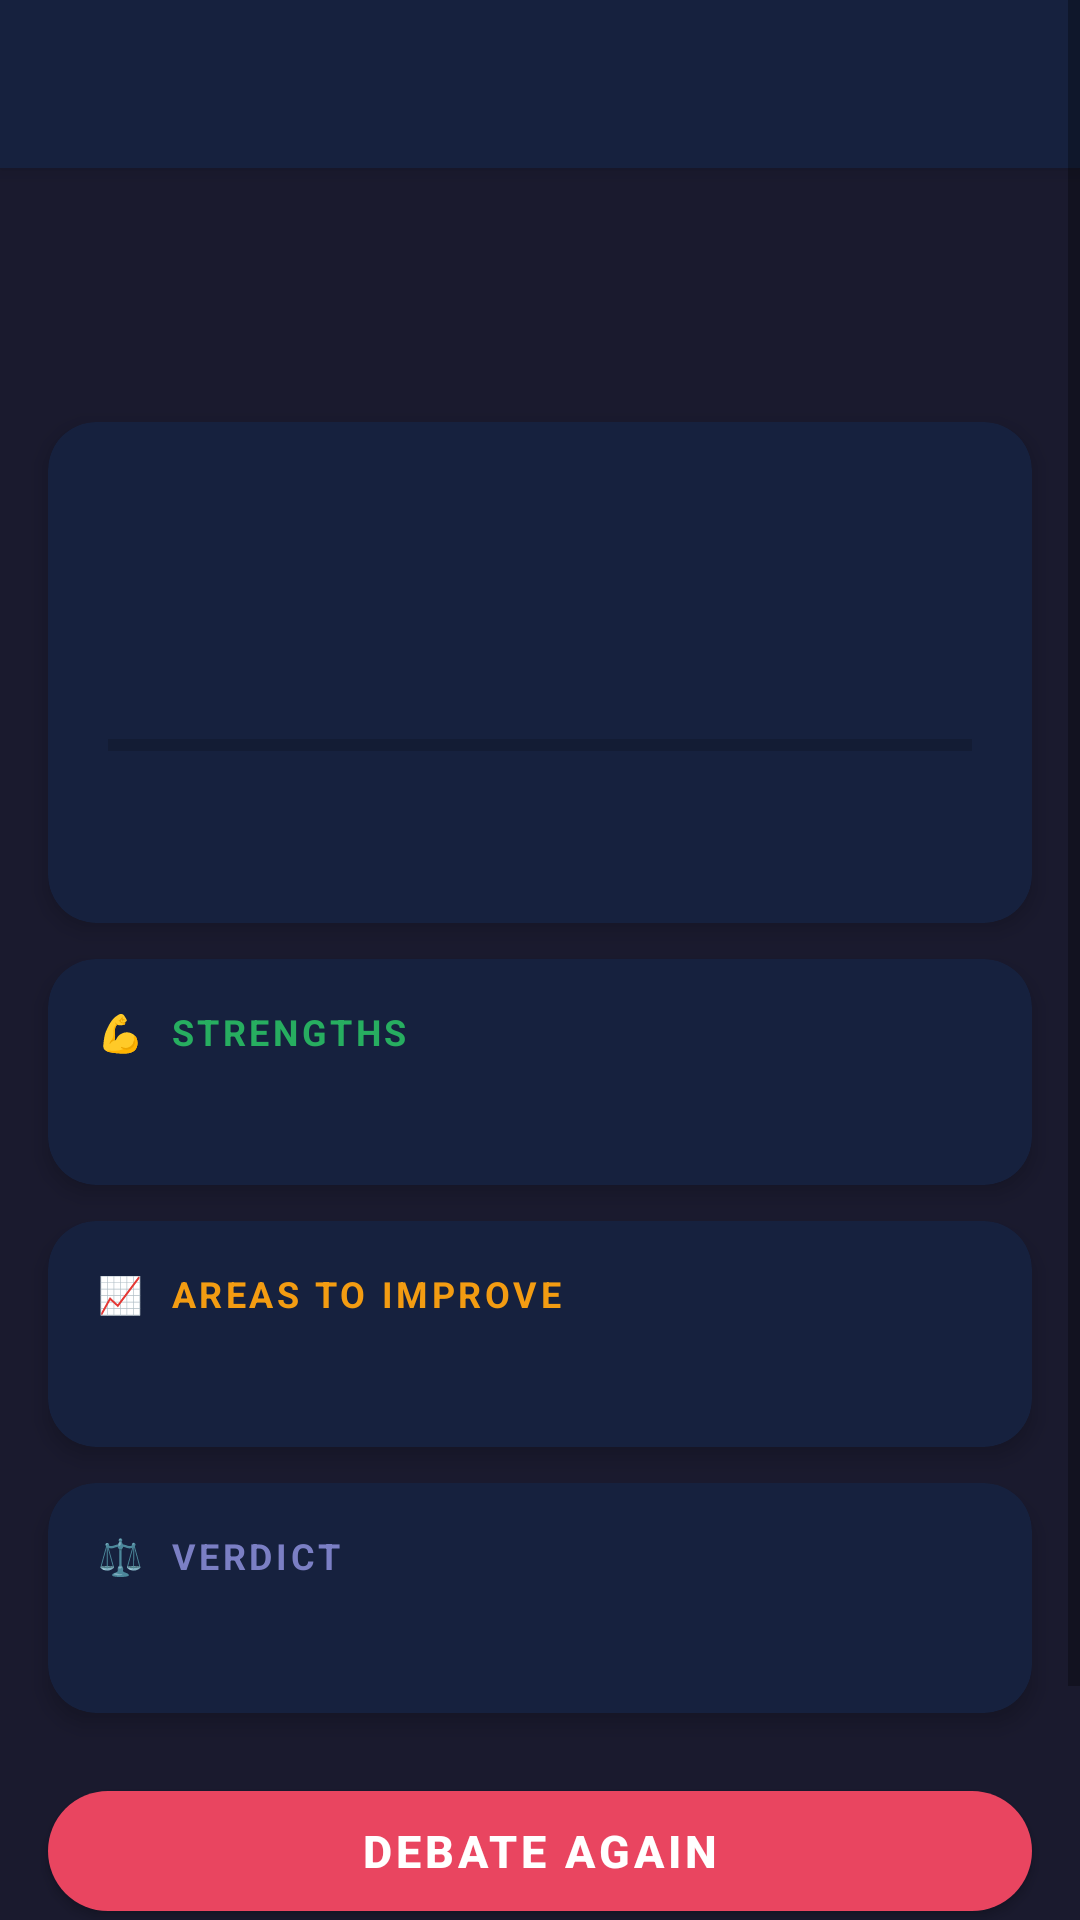

Reconstruct the res/layout file that produces this screen, plus the resources it refers to.
<!-- AndroidManifest.xml: application theme Theme.DebateMe -->
<!-- res/layout/activity_analysis.xml -->
<?xml version="1.0" encoding="utf-8"?>
<ScrollView
    xmlns:android="http://schemas.android.com/apk/res/android"
    xmlns:app="http://schemas.android.com/apk/res-auto"
    android:layout_width="match_parent"
    android:layout_height="match_parent"
    android:background="@color/primary"
    android:fillViewport="true">

    <LinearLayout
        android:layout_width="match_parent"
        android:layout_height="wrap_content"
        android:orientation="vertical"
        android:paddingBottom="24dp">

        
        <androidx.appcompat.widget.Toolbar
            android:id="@+id/toolbar"
            android:layout_width="match_parent"
            android:layout_height="wrap_content"
            android:background="@color/primary_variant"
            android:elevation="4dp"
            app:titleTextColor="@color/white" />

        
        <LinearLayout
            android:layout_width="match_parent"
            android:layout_height="wrap_content"
            android:orientation="vertical"
            android:paddingStart="16dp"
            android:paddingEnd="16dp"
            android:paddingTop="16dp"
            android:paddingBottom="8dp">

            <TextView
                android:id="@+id/tvTopic"
                android:layout_width="match_parent"
                android:layout_height="wrap_content"
                android:textColor="@color/white"
                android:textSize="18sp"
                android:textStyle="bold" />

            <TextView
                android:id="@+id/tvTone"
                android:layout_width="wrap_content"
                android:layout_height="wrap_content"
                android:layout_marginTop="6dp"
                android:background="@drawable/bg_tone_badge"
                android:paddingStart="10dp"
                android:paddingTop="3dp"
                android:paddingEnd="10dp"
                android:paddingBottom="3dp"
                android:textColor="@color/white"
                android:textSize="12sp" />

        </LinearLayout>

        
        <androidx.cardview.widget.CardView
            android:id="@+id/cardScore"
            android:layout_width="match_parent"
            android:layout_height="wrap_content"
            android:layout_marginStart="16dp"
            android:layout_marginEnd="16dp"
            android:layout_marginTop="8dp"
            app:cardBackgroundColor="@color/card_bg"
            app:cardCornerRadius="16dp"
            app:cardElevation="4dp">

            <LinearLayout
                android:layout_width="match_parent"
                android:layout_height="wrap_content"
                android:orientation="vertical"
                android:padding="20dp"
                android:gravity="center">

                <TextView
                    android:id="@+id/tvScore"
                    android:layout_width="wrap_content"
                    android:layout_height="wrap_content"
                    android:textColor="@color/accent"
                    android:textSize="56sp"
                    android:textStyle="bold" />

                <ProgressBar
                    android:id="@+id/progressScore"
                    style="?android:attr/progressBarStyleHorizontal"
                    android:layout_width="match_parent"
                    android:layout_height="10dp"
                    android:layout_marginTop="8dp"
                    android:max="100"
                    android:progressTint="@color/accent" />

                <TextView
                    android:id="@+id/tvScoreLabel"
                    android:layout_width="wrap_content"
                    android:layout_height="wrap_content"
                    android:layout_marginTop="10dp"
                    android:textColor="@color/white"
                    android:textSize="18sp" />

            </LinearLayout>
        </androidx.cardview.widget.CardView>

        
        <androidx.cardview.widget.CardView
            android:id="@+id/cardStrengths"
            android:layout_width="match_parent"
            android:layout_height="wrap_content"
            android:layout_marginStart="16dp"
            android:layout_marginEnd="16dp"
            android:layout_marginTop="12dp"
            app:cardBackgroundColor="@color/card_bg"
            app:cardCornerRadius="16dp"
            app:cardElevation="4dp">

            <LinearLayout
                android:layout_width="match_parent"
                android:layout_height="wrap_content"
                android:orientation="vertical"
                android:padding="16dp">

                <TextView
                    android:layout_width="wrap_content"
                    android:layout_height="wrap_content"
                    android:text="💪  STRENGTHS"
                    android:textColor="#27AE60"
                    android:textSize="12sp"
                    android:textStyle="bold"
                    android:letterSpacing="0.1" />

                <TextView
                    android:id="@+id/tvStrengths"
                    android:layout_width="match_parent"
                    android:layout_height="wrap_content"
                    android:layout_marginTop="8dp"
                    android:lineSpacingMultiplier="1.5"
                    android:textColor="@color/white"
                    android:textSize="14sp" />

            </LinearLayout>
        </androidx.cardview.widget.CardView>

        
        <androidx.cardview.widget.CardView
            android:id="@+id/cardWeaknesses"
            android:layout_width="match_parent"
            android:layout_height="wrap_content"
            android:layout_marginStart="16dp"
            android:layout_marginEnd="16dp"
            android:layout_marginTop="12dp"
            app:cardBackgroundColor="@color/card_bg"
            app:cardCornerRadius="16dp"
            app:cardElevation="4dp">

            <LinearLayout
                android:layout_width="match_parent"
                android:layout_height="wrap_content"
                android:orientation="vertical"
                android:padding="16dp">

                <TextView
                    android:layout_width="wrap_content"
                    android:layout_height="wrap_content"
                    android:text="📈  AREAS TO IMPROVE"
                    android:textColor="#F39C12"
                    android:textSize="12sp"
                    android:textStyle="bold"
                    android:letterSpacing="0.1" />

                <TextView
                    android:id="@+id/tvWeaknesses"
                    android:layout_width="match_parent"
                    android:layout_height="wrap_content"
                    android:layout_marginTop="8dp"
                    android:lineSpacingMultiplier="1.5"
                    android:textColor="@color/white"
                    android:textSize="14sp" />

            </LinearLayout>
        </androidx.cardview.widget.CardView>

        
        <androidx.cardview.widget.CardView
            android:id="@+id/cardVerdict"
            android:layout_width="match_parent"
            android:layout_height="wrap_content"
            android:layout_marginStart="16dp"
            android:layout_marginEnd="16dp"
            android:layout_marginTop="12dp"
            app:cardBackgroundColor="@color/card_bg"
            app:cardCornerRadius="16dp"
            app:cardElevation="4dp">

            <LinearLayout
                android:layout_width="match_parent"
                android:layout_height="wrap_content"
                android:orientation="vertical"
                android:padding="16dp">

                <TextView
                    android:layout_width="wrap_content"
                    android:layout_height="wrap_content"
                    android:text="⚖️  VERDICT"
                    android:textColor="@color/secondary"
                    android:textSize="12sp"
                    android:textStyle="bold"
                    android:letterSpacing="0.1" />

                <TextView
                    android:id="@+id/tvVerdict"
                    android:layout_width="match_parent"
                    android:layout_height="wrap_content"
                    android:layout_marginTop="8dp"
                    android:lineSpacingMultiplier="1.4"
                    android:textColor="@color/white"
                    android:textSize="15sp"
                    android:fontFamily="sans-serif-medium" />

            </LinearLayout>
        </androidx.cardview.widget.CardView>

        
        <com.google.android.material.button.MaterialButton
            android:id="@+id/btnDebateAgain"
            android:layout_width="match_parent"
            android:layout_height="52dp"
            android:layout_marginStart="16dp"
            android:layout_marginEnd="16dp"
            android:layout_marginTop="20dp"
            android:text="Debate Again"
            android:textSize="15sp"
            android:textStyle="bold"
            app:backgroundTint="@color/accent"
            app:cornerRadius="26dp" />

        <com.google.android.material.button.MaterialButton
            android:id="@+id/btnGoHome"
            android:layout_width="match_parent"
            android:layout_height="52dp"
            android:layout_marginStart="16dp"
            android:layout_marginEnd="16dp"
            android:layout_marginTop="10dp"
            android:text="Go Home"
            android:textSize="15sp"
            app:backgroundTint="@color/card_bg"
            app:cornerRadius="26dp"
            app:strokeColor="@color/secondary"
            app:strokeWidth="1dp"
            style="@style/Widget.MaterialComponents.Button.OutlinedButton" />

    </LinearLayout>
</ScrollView>
<!-- resources referenced by this layout -->
<resources>
  <color name="accent">#E94560</color>
  <color name="card_bg">#16213E</color>
  <color name="primary">#1A1A2E</color>
  <color name="primary_variant">#16213E</color>
  <color name="secondary">#7B7FC4</color>
  <color name="white">#FFFFFF</color>
  <style name="Theme.DebateMe" parent="Theme.MaterialComponents.DayNight.NoActionBar">
          <item name="colorPrimary">@color/primary</item>
          <item name="colorPrimaryVariant">@color/primary_variant</item>
          <item name="colorOnPrimary">@color/white</item>
          <item name="colorSecondary">@color/secondary</item>
          <item name="colorOnSecondary">@color/white</item>
          <item name="android:colorBackground">@color/primary</item>
          <item name="colorSurface">@color/surface</item>
          <item name="colorOnSurface">@color/white</item>
          <item name="android:statusBarColor">@color/primary</item>
          <item name="android:navigationBarColor">@color/primary</item>
      </style>
  <color name="surface">#1A1A2E</color>
</resources>
